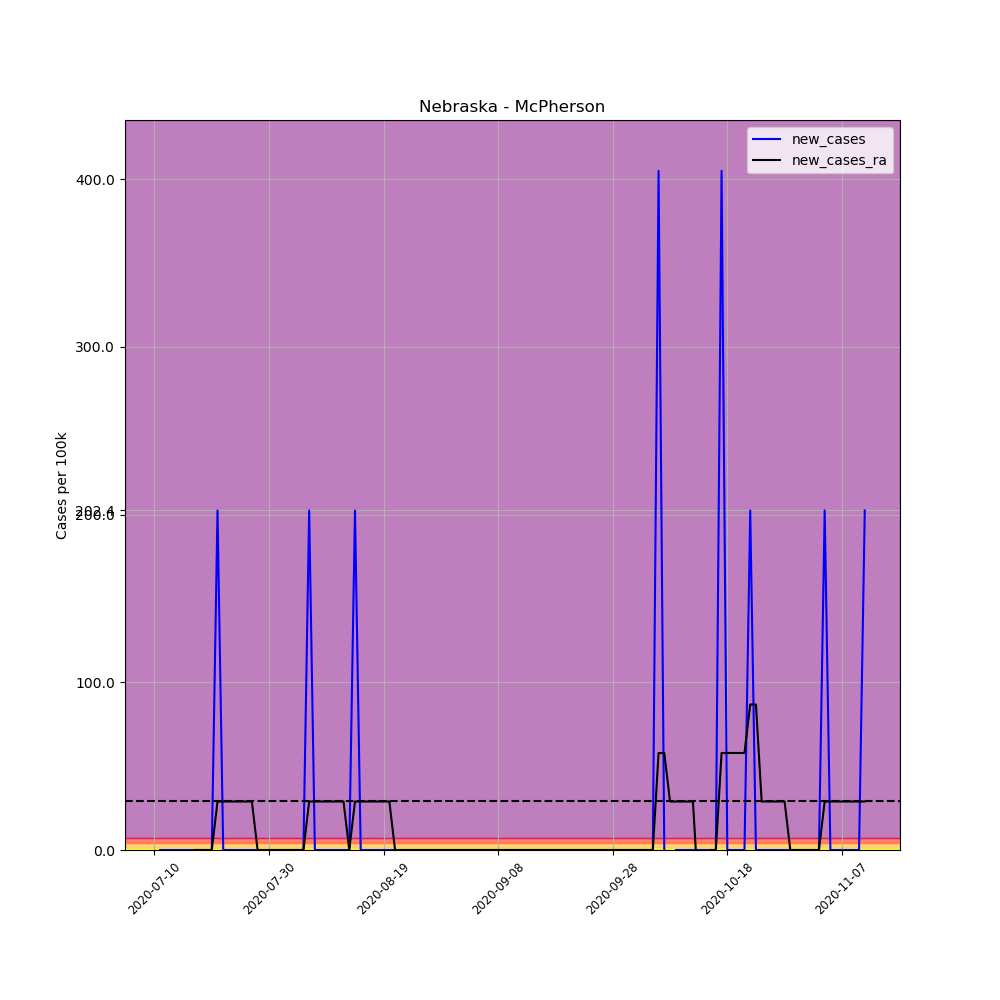

The file beside this chart, header and first rows:
, date, county, state, fips, cases, deaths, COUNTY, STNAME, CTYNAME, POPESTIMATE2019, per_100k, per_100k_ra, new_cases, new_cases_ra
693379, 2020-07-10, McPherson, Nebraska, 31117, 3, 0, 117, Nebraska, McPherson, 494, 607.3, , , 
693380, 2020-07-11, McPherson, Nebraska, 31117, 3, 0, 117, Nebraska, McPherson, 494, 607.3, , 0.0, 
693381, 2020-07-12, McPherson, Nebraska, 31117, 3, 0, 117, Nebraska, McPherson, 494, 607.3, , 0.0, 
693382, 2020-07-13, McPherson, Nebraska, 31117, 3, 0, 117, Nebraska, McPherson, 494, 607.3, , 0.0, 
693383, 2020-07-14, McPherson, Nebraska, 31117, 3, 0, 117, Nebraska, McPherson, 494, 607.3, , 0.0, 
693384, 2020-07-15, McPherson, Nebraska, 31117, 3, 0, 117, Nebraska, McPherson, 494, 607.3, , 0.0, 
693385, 2020-07-16, McPherson, Nebraska, 31117, 3, 0, 117, Nebraska, McPherson, 494, 607.3, 607.3, 0.0, 
693386, 2020-07-17, McPherson, Nebraska, 31117, 3, 0, 117, Nebraska, McPherson, 494, 607.3, 607.3, 0.0, 0.0
693387, 2020-07-18, McPherson, Nebraska, 31117, 3, 0, 117, Nebraska, McPherson, 494, 607.3, 607.3, 0.0, 0.0
693388, 2020-07-19, McPherson, Nebraska, 31117, 3, 0, 117, Nebraska, McPherson, 494, 607.3, 607.3, 0.0, 0.0
693389, 2020-07-20, McPherson, Nebraska, 31117, 3, 0, 117, Nebraska, McPherson, 494, 607.3, 607.3, 0.0, 0.0
693390, 2020-07-21, McPherson, Nebraska, 31117, 4, 0, 117, Nebraska, McPherson, 494, 809.7, 636.2, 202.4, 28.92
693391, 2020-07-22, McPherson, Nebraska, 31117, 4, 0, 117, Nebraska, McPherson, 494, 809.7, 665.1, 0.0, 28.92
693392, 2020-07-23, McPherson, Nebraska, 31117, 4, 0, 117, Nebraska, McPherson, 494, 809.7, 694, 0.0, 28.92
693393, 2020-07-24, McPherson, Nebraska, 31117, 4, 0, 117, Nebraska, McPherson, 494, 809.7, 723, 0.0, 28.92
693394, 2020-07-25, McPherson, Nebraska, 31117, 4, 0, 117, Nebraska, McPherson, 494, 809.7, 751.9, 0.0, 28.92
693395, 2020-07-26, McPherson, Nebraska, 31117, 4, 0, 117, Nebraska, McPherson, 494, 809.7, 780.8, 0.0, 28.92
693396, 2020-07-27, McPherson, Nebraska, 31117, 4, 0, 117, Nebraska, McPherson, 494, 809.7, 809.7, 0.0, 28.92
693397, 2020-07-28, McPherson, Nebraska, 31117, 4, 0, 117, Nebraska, McPherson, 494, 809.7, 809.7, 0.0, 0.0
693398, 2020-07-29, McPherson, Nebraska, 31117, 4, 0, 117, Nebraska, McPherson, 494, 809.7, 809.7, 0.0, 0.0
693399, 2020-07-30, McPherson, Nebraska, 31117, 4, 0, 117, Nebraska, McPherson, 494, 809.7, 809.7, 0.0, 0.0
693400, 2020-07-31, McPherson, Nebraska, 31117, 4, 0, 117, Nebraska, McPherson, 494, 809.7, 809.7, 0.0, 0.0
693401, 2020-08-01, McPherson, Nebraska, 31117, 4, 0, 117, Nebraska, McPherson, 494, 809.7, 809.7, 0.0, 0.0
693402, 2020-08-02, McPherson, Nebraska, 31117, 4, 0, 117, Nebraska, McPherson, 494, 809.7, 809.7, 0.0, 0.0
693403, 2020-08-03, McPherson, Nebraska, 31117, 4, 0, 117, Nebraska, McPherson, 494, 809.7, 809.7, 0.0, 0.0
693404, 2020-08-04, McPherson, Nebraska, 31117, 4, 0, 117, Nebraska, McPherson, 494, 809.7, 809.7, 0.0, 0.0
693405, 2020-08-05, McPherson, Nebraska, 31117, 4, 0, 117, Nebraska, McPherson, 494, 809.7, 809.7, 0.0, 0.0
693406, 2020-08-06, McPherson, Nebraska, 31117, 5, 0, 117, Nebraska, McPherson, 494, 1012, 838.6, 202.4, 28.92
693407, 2020-08-07, McPherson, Nebraska, 31117, 5, 0, 117, Nebraska, McPherson, 494, 1012, 867.6, 0.0, 28.92
693408, 2020-08-08, McPherson, Nebraska, 31117, 5, 0, 117, Nebraska, McPherson, 494, 1012, 896.5, 0.0, 28.92
693409, 2020-08-09, McPherson, Nebraska, 31117, 5, 0, 117, Nebraska, McPherson, 494, 1012, 925.4, 0.0, 28.92
693410, 2020-08-10, McPherson, Nebraska, 31117, 5, 0, 117, Nebraska, McPherson, 494, 1012, 954.3, 0.0, 28.92
693411, 2020-08-11, McPherson, Nebraska, 31117, 5, 0, 117, Nebraska, McPherson, 494, 1012, 983.2, 0.0, 28.92
693412, 2020-08-12, McPherson, Nebraska, 31117, 5, 0, 117, Nebraska, McPherson, 494, 1012, 1012, 0.0, 28.92
693413, 2020-08-13, McPherson, Nebraska, 31117, 5, 0, 117, Nebraska, McPherson, 494, 1012, 1012, 0.0, 0.0
693414, 2020-08-14, McPherson, Nebraska, 31117, 6, 0, 117, Nebraska, McPherson, 494, 1215, 1041, 202.4, 28.92
693415, 2020-08-15, McPherson, Nebraska, 31117, 6, 0, 117, Nebraska, McPherson, 494, 1215, 1070, 0.0, 28.92
693416, 2020-08-16, McPherson, Nebraska, 31117, 6, 0, 117, Nebraska, McPherson, 494, 1215, 1099, 0.0, 28.92
693417, 2020-08-17, McPherson, Nebraska, 31117, 6, 0, 117, Nebraska, McPherson, 494, 1215, 1128, 0.0, 28.92
693418, 2020-08-18, McPherson, Nebraska, 31117, 6, 0, 117, Nebraska, McPherson, 494, 1215, 1157, 0.0, 28.92
693419, 2020-08-19, McPherson, Nebraska, 31117, 6, 0, 117, Nebraska, McPherson, 494, 1215, 1186, 0.0, 28.92
693420, 2020-08-20, McPherson, Nebraska, 31117, 6, 0, 117, Nebraska, McPherson, 494, 1215, 1215, 0.0, 28.92
693421, 2020-08-21, McPherson, Nebraska, 31117, 6, 0, 117, Nebraska, McPherson, 494, 1215, 1215, 0.0, 0.0
693422, 2020-08-22, McPherson, Nebraska, 31117, 6, 0, 117, Nebraska, McPherson, 494, 1215, 1215, 0.0, 0.0
693423, 2020-08-23, McPherson, Nebraska, 31117, 6, 0, 117, Nebraska, McPherson, 494, 1215, 1215, 0.0, 0.0
693424, 2020-08-24, McPherson, Nebraska, 31117, 6, 0, 117, Nebraska, McPherson, 494, 1215, 1215, 0.0, 0.0
693425, 2020-08-25, McPherson, Nebraska, 31117, 6, 0, 117, Nebraska, McPherson, 494, 1215, 1215, 0.0, 0.0
693426, 2020-08-26, McPherson, Nebraska, 31117, 6, 0, 117, Nebraska, McPherson, 494, 1215, 1215, 0.0, 0.0
693427, 2020-08-27, McPherson, Nebraska, 31117, 6, 0, 117, Nebraska, McPherson, 494, 1215, 1215, 0.0, 0.0
693428, 2020-08-28, McPherson, Nebraska, 31117, 6, 0, 117, Nebraska, McPherson, 494, 1215, 1215, 0.0, 0.0
693429, 2020-08-29, McPherson, Nebraska, 31117, 6, 0, 117, Nebraska, McPherson, 494, 1215, 1215, 0.0, 0.0
693430, 2020-08-30, McPherson, Nebraska, 31117, 6, 0, 117, Nebraska, McPherson, 494, 1215, 1215, 0.0, 0.0
693431, 2020-08-31, McPherson, Nebraska, 31117, 6, 0, 117, Nebraska, McPherson, 494, 1215, 1215, 0.0, 0.0
693432, 2020-09-01, McPherson, Nebraska, 31117, 6, 0, 117, Nebraska, McPherson, 494, 1215, 1215, 0.0, 0.0
693433, 2020-09-02, McPherson, Nebraska, 31117, 6, 0, 117, Nebraska, McPherson, 494, 1215, 1215, 0.0, 0.0
693434, 2020-09-03, McPherson, Nebraska, 31117, 6, 0, 117, Nebraska, McPherson, 494, 1215, 1215, 0.0, 0.0
693435, 2020-09-04, McPherson, Nebraska, 31117, 6, 0, 117, Nebraska, McPherson, 494, 1215, 1215, 0.0, 0.0
693436, 2020-09-05, McPherson, Nebraska, 31117, 6, 0, 117, Nebraska, McPherson, 494, 1215, 1215, 0.0, 0.0
693437, 2020-09-06, McPherson, Nebraska, 31117, 6, 0, 117, Nebraska, McPherson, 494, 1215, 1215, 0.0, 0.0
693438, 2020-09-07, McPherson, Nebraska, 31117, 6, 0, 117, Nebraska, McPherson, 494, 1215, 1215, 0.0, 0.0
... 65 more rows
